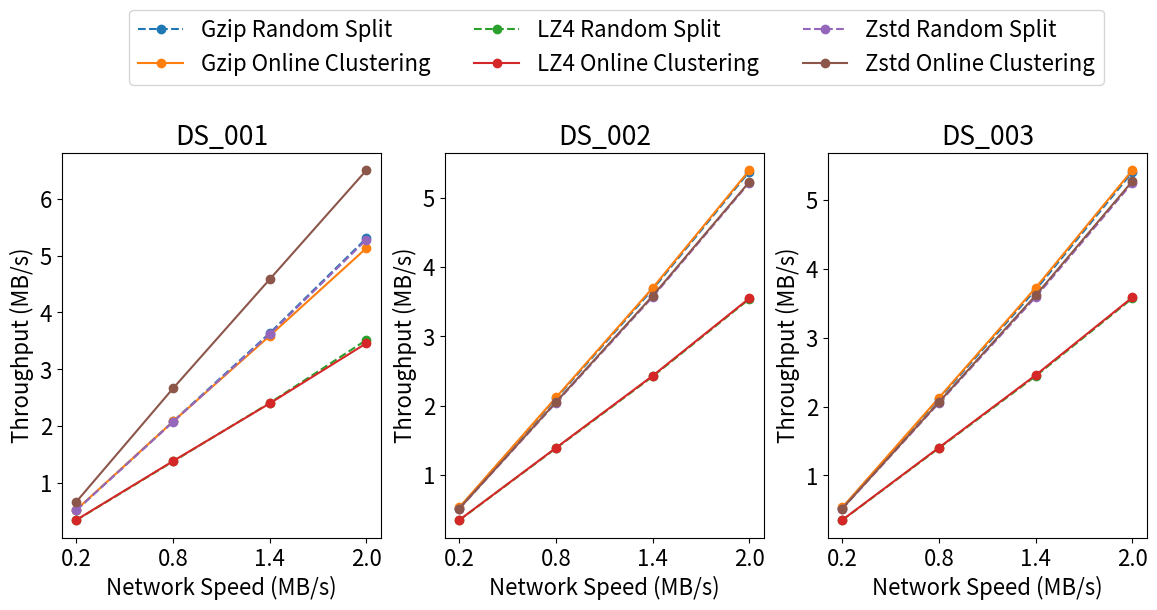

Write the Python code that produced this figure.
import matplotlib
import matplotlib.pyplot as plt
import numpy as np

font = {'size': 16}
matplotlib.rc('font', **font)

'''
n_clus = np.array([5, 10, 15, 20])
rs_gzip_001_throughput = np.array([5.346996368288001, 5.307745105877351, 5.269941593545922, 5.245796242435122])
oc_gzip_001_throughput = np.array([5.271638462903021, 5.134556341737577, 5.032274035511523, 4.999247465105845])
rs_lz4_001_throughput = np.array([3.538676389184497, 3.5168373882221178, 3.4979752038531444, 3.4854685257302522])
oc_lz4_001_throughput = np.array([3.515106014936003, 3.458922449414608, 3.422346752275601, 3.416259111130279])
rs_zstd_001_throughput = np.array([5.316945744152537, 5.283511506319141, 5.250492577956536, 5.2306893055248365])
oc_zstd_001_throughput = np.array([5.943684036199045, 6.5052387045992734, 7.07589397857864, 7.469897227313417])
rs_gzip_002_throughput = np.array([5.4031618955044225, 5.381712985892104, 5.364011045294901, 5.345381539659245])
oc_gzip_002_throughput = np.array([5.423336951394443, 5.401953718853356, 5.3742523909463795, 5.3741874663353215])
rs_lz4_002_throughput = np.array([3.5588260721786664, 3.5418510727301733, 3.532141836548541, 3.5228401017526436])
oc_lz4_002_throughput = np.array([3.565803366303952, 3.551961869729265, 3.5412756444989038, 3.5436854809718388])
rs_zstd_002_throughput = np.array([5.235863277115792, 5.222045169606982, 5.2134332727554495, 5.202615531141638])
oc_zstd_002_throughput = np.array([5.249416275666794, 5.234386969089812, 5.21470752076575, 5.2193093750902255])
rs_gzip_cus_throughput = np.array([5.432433093226939, 5.407428777706496, 5.392357408801322, 5.381924546361354])
oc_gzip_cus_throughput = np.array([5.4573800426032735, 5.436131981080981, 5.421045514470694, 5.429512748330587])
rs_lz4_cus_throughput = np.array([3.586697485908057, 3.5733293675010565, 3.5655536680224804, 3.5606682389446567])
oc_lz4_cus_throughput = np.array([3.5951113995150625, 3.5871515660882936, 3.583448730918003, 3.5904971533429544])
rs_zstd_cus_throughput = np.array([5.259656503967962, 5.252195571563353, 5.2477633420523295, 5.245269676923664])
oc_zstd_cus_throughput = np.array([5.2773048645269895, 5.2748528487604505, 5.269858954621532, 5.283683075053804])
'''

'''
cluster_size = np.array([10000, 20000, 30000, 40000])
rs_gzip_001_throughput = np.array([5.307745105877351, 5.3028977147059155, 5.300583485163073, 5.297927327068087])
oc_gzip_001_throughput = np.array([5.134556341737577, 4.992108310398943, 4.814500510372012, 4.791076025706469])
rs_lz4_001_throughput = np.array([3.5168373882221178, 3.51470663657145, 3.5137637174502294, 3.512647714159913])
oc_lz4_001_throughput = np.array([3.458922449414608, 3.3943542209987125, 3.311441144191739, 3.2996768476081164])
rs_zstd_001_throughput = np.array([5.283511506319141, 5.278018612574469, 5.2767443711417386, 5.274045605159101])
oc_zstd_001_throughput = np.array([6.5052387045992734, 6.172527442863899, 6.003874169060371, 5.941195708253442])
rs_gzip_002_throughput = np.array([5.4031618955044225, 5.381576046270209, 5.377863086906828, 5.3817758325283505])
oc_gzip_002_throughput = np.array([5.401953718853356, 5.380105385138323, 5.355700673883853, 5.282818939927819])
rs_lz4_002_throughput = np.array([3.5418510727301733, 3.5419271677688773, 3.540236358724205, 3.541870268121185])
oc_lz4_002_throughput = np.array([3.551961869729265, 3.5428201966437864, 3.532058143826207, 3.500079323787261])
rs_zstd_002_throughput = np.array([5.222045169606982, 5.222078968155573, 5.218398217383786, 5.222127374963737])
oc_zstd_002_throughput = np.array([5.234386969089812, 5.214224137870379, 5.191250886914004, 5.122436973414335])
rs_gzip_cus_throughput = np.array([5.407428777706496, 5.406645712084698, 5.4064700751561, 5.407281584909221])
oc_gzip_cus_throughput = np.array([5.436131981080981, 5.423018121606099, 5.410367490056026, 5.416363483830064])
rs_lz4_cus_throughput = np.array([3.5733293675010565, 3.5730615977361686, 3.57302584650349, 3.57337715195649])
oc_lz4_cus_throughput = np.array([3.5871515660882936, 3.5814908535146563, 3.575995872341585, 3.5786083059779])
rs_zstd_cus_throughput = np.array([5.252195571563353, 5.251734418718752, 5.251436514093444, 5.252289796169895])
oc_zstd_cus_throughput = np.array([5.2748528487604505, 5.2625387565038855, 5.2506062854549205, 5.2562543237886326])
'''

network_speed = np.array([0.2, 0.8, 1.4, 2.0])
rs_gzip_001_throughput = np.array([0.5225468392270678, 2.0839425393311766, 3.637830154461736, 5.307745105877351])
oc_gzip_001_throughput = np.array([0.527561505998116, 2.081173920902759, 3.590282685363637, 5.134556341737577])
rs_lz4_001_throughput = np.array([0.34506494390995235, 1.3778571303750682, 2.407799052022264, 3.5168373882221178])
oc_lz4_001_throughput = np.array([0.3492418174037584, 1.384528854518116, 2.400220760643664, 3.458922449414608])
rs_zstd_001_throughput = np.array([0.5197818244224875, 2.0733351049854405, 3.62017791293002, 5.283511506319141])
oc_zstd_001_throughput = np.array([0.6687431317926972, 2.6646650495648725, 4.5855572758920315, 6.5052387045992734])
rs_gzip_002_throughput = np.array([0.5265955305251036, 2.1046308981161297, 3.6810814346923415, 5.381712985892104])
oc_gzip_002_throughput = np.array([0.53070646572708, 2.1184226858824484, 3.7019399709861585, 5.401953718853356])
rs_lz4_002_throughput = np.array([0.3462876980301938, 1.384459295181339, 2.422027654214837, 3.5418510727301733])
oc_lz4_002_throughput = np.array([0.34819720111825214, 1.3909250520175152, 2.432027057611255, 3.551961869729265])
rs_zstd_002_throughput = np.array([0.5108532359281405, 2.0418305239893417, 3.5716134930072148, 5.222045169606982])
oc_zstd_002_throughput = np.array([0.5140417182500149, 2.0522229368858906, 3.586690833792883, 5.234386969089812])
rs_gzip_cus_throughput = np.array([0.5283526375245129, 2.1130075603472336, 3.696790940978084, 5.407428777706496])
oc_gzip_cus_throughput = np.array([0.5326898497828223, 2.1278897462583686, 3.7264229601669756, 5.436131981080981])
rs_lz4_cus_throughput = np.array([0.3490687417587752, 1.3961085700924916, 2.442858259800018, 3.5733293675010565])
oc_lz4_cus_throughput = np.array([0.3510878034918444, 1.4031229112662336, 2.4566542598207124, 3.5871515660882936])
rs_zstd_cus_throughput = np.array([0.513163285069453, 2.052303443126835, 3.590637980798812, 5.252195571563353])
oc_zstd_cus_throughput = np.array([0.5168036709179529, 2.0645697795639504, 3.6154937296373393, 5.2748528487604505])

fig, axs = plt.subplots(1, 3, figsize=(14, 5))
plt.subplot(131)

plt.plot(range(len(network_speed)), rs_gzip_001_throughput, label='Gzip Random Split', linestyle='dashed', marker='o')
plt.plot(range(len(network_speed)), oc_gzip_001_throughput, label='Gzip Online Clustering', marker='o')
plt.plot(range(len(network_speed)), rs_lz4_001_throughput, label='LZ4 Random Split', linestyle='dashed', marker='o')
plt.plot(range(len(network_speed)), oc_lz4_001_throughput, label='LZ4 Online Clustering', marker='o')
plt.plot(range(len(network_speed)), rs_zstd_001_throughput, label='Zstd Random Split', linestyle='dashed', marker='o')
plt.plot(range(len(network_speed)), oc_zstd_001_throughput, label='Zstd Online Clustering', marker='o')
plt.xlabel('Network Speed (MB/s)')
plt.ylabel('Throughput (MB/s)')
plt.xticks(range(len(network_speed)), network_speed)
plt.title('DS_001')

plt.legend(bbox_to_anchor=(3.3, 1.4), ncol=3)

plt.subplot(132)
plt.plot(range(len(network_speed)), rs_gzip_002_throughput, label='Gzip Random Split', linestyle='dashed', marker='o')
plt.plot(range(len(network_speed)), oc_gzip_002_throughput, label='Gzip Online Clustering', marker='o')
plt.plot(range(len(network_speed)), rs_lz4_002_throughput, label='LZ4 Random Split', linestyle='dashed', marker='o')
plt.plot(range(len(network_speed)), oc_lz4_002_throughput, label='LZ4 Online Clustering', marker='o')
plt.plot(range(len(network_speed)), rs_zstd_002_throughput, label='Zstd Random Split', linestyle='dashed', marker='o')
plt.plot(range(len(network_speed)), oc_zstd_002_throughput, label='Zstd Online Clustering', marker='o')
plt.xlabel('Network Speed (MB/s)')
plt.ylabel('Throughput (MB/s)')
plt.xticks(range(len(network_speed)), network_speed)
plt.title('DS_002')

plt.subplot(133)
plt.plot(range(len(network_speed)), rs_gzip_cus_throughput, label='Gzip Random Split', linestyle='dashed', marker='o')
plt.plot(range(len(network_speed)), oc_gzip_cus_throughput, label='Gzip Online Clustering', marker='o')
plt.plot(range(len(network_speed)), rs_lz4_cus_throughput, label='LZ4 Random Split', linestyle='dashed', marker='o')
plt.plot(range(len(network_speed)), oc_lz4_cus_throughput, label='LZ4 Online Clustering', marker='o')
plt.plot(range(len(network_speed)), rs_zstd_cus_throughput, label='Zstd Random Split', linestyle='dashed', marker='o')
plt.plot(range(len(network_speed)), oc_zstd_cus_throughput, label='Zstd Online Clustering', marker='o')
plt.xlabel('Network Speed (MB/s)')
plt.ylabel('Throughput (MB/s)')
plt.xticks(range(len(network_speed)), network_speed)
plt.title('DS_003')

plt.show()

